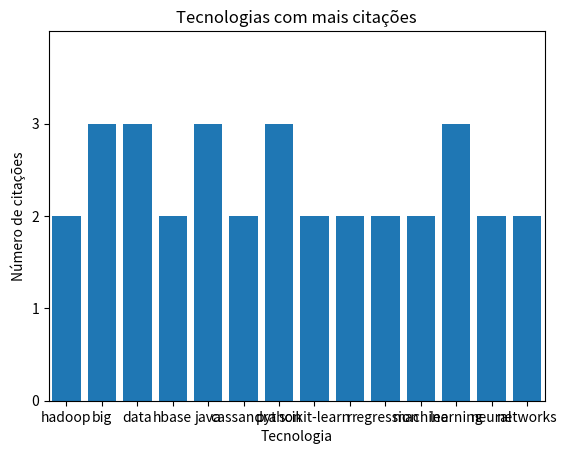

This figure's Python source:
from matplotlib import pyplot as plt
from collections import Counter 

# Exercicio 2 08/outubro
#1. Construa um gráfico de linha que mostra o número de amigos por usuário.
num_amigos_por_id = [(0, 2), (1, 3), (2, 3), (3, 3), (4, 2), (5, 3), (6, 2), (7, 2), (8, 3), (9, 1)]
l1 = [ i[0] for i in num_amigos_por_id] 
l2 = [ i[1] for i in num_amigos_por_id] 
#plt.plot (l1, l2, color='green', marker='o', linestyle='solid') 
#plt.title ("Id Usuário X Num Amigos")   
#plt.xlabel ("Id do Usuário")
#plt.xticks ([i for i in range (11)])
#plt.ylabel ("Qtde Amigos")
#plt.yticks ([i for i in range (5)])
#plt.show()

# 2 Construa um gráfico de linha que mostra o número médio de amigos por usuário.

# 3 Construa um gráfico de dispersão envolvendo salário e tempo de experiência.
salarios_experiencia = [
    (83000, 8.7), (88000, 8.1),
    (48000, 0.7), (76000, 6),
    (69000, 6.5), (76000, 7.5),
    (60000, 2.5), (83000, 10),
    (48000, 1.9), (63000, 4.2)
]
l1 = [ i[0]/1000 for i in salarios_experiencia]
l2 = [ i[1] for i in salarios_experiencia]
labels = ['a', 'b', 'c', 'd', 'e', 'f', 'g', 'h', 'i', 'j']
#plt.scatter (l1, l2)
#for label, l1_count, l2_count in zip(labels, l1, l2):
#    plt.annotate(
#        label,
#        xy = (l1_count,l2_count),
#        xytext = (-5, 5),
#        textcoords = 'offset points'
#    )
#plt.title ("Salário X Tempo de Experiência")
#plt.xlabel ("Salário em R$ mil")
#plt.ylabel ("Tempo de Experiência")
#plt.show()

# 4 Construa um histograma envolvendo dados de pagantes e não pagantes.
experiencia_tipo_conta = [
    (0.7, 'paga'),
    (1.9,'não_paga'),
    (2.5,'paga'),
    (4.2,'não_paga'),
    (6,'não_paga'),
    (6.5,'não_paga'),
    (7.5,'não_paga'),
    (8.1,'não_paga'),
    (8.7,'paga'),
    (10,'paga')
]
l1 = [i[0] for i in experiencia_tipo_conta if (i[1] == "paga")]
#quartil = lambda grade: grade // 2.5001
#histograma = Counter(quartil (grade) for grade in l1 )
#plt.bar (
#    [
#        x for x in histograma.keys()
#    ],
#    histograma.values(),
#    .7
#)
#plt.title ("Usuário Pagantes")
#plt.xlabel ("Quartil")
#plt.axis ([-1, 5, 0, 4])
#plt.xticks ([i for i in range (5)])
#plt.ylabel ("Número de Pagantes")
#plt.show()

#  5 Construa um histograma de palavras em interesses. Por exemplo, a palavra 
# learning pode aparecer em machine learning e em deep learning. Quebre cada 
# interesse em palavras para fazer a contagem e montar o histograma.
interesses = [
(0, "Hadoop"), (0, "Big Data"), (0, "HBase"), (0, "Java"), (0, "Spark"), (0, "Storm"), (0, "Cassandra"),
(1, "NoSQL"), (1, "MongoDB"), (1, "Cassandra"), (1, "HBase"), (1, "Postgres"), 
(2, "Python"), (2, "scikit-learn"), (2, "scipy"), (2, "numpy"), (2, "statsmodel"), (2, "pandas"), 
(3, "R"), (3, "Python"), (3, "statistics"), (3, "regression"), (3, "probability"),
(4, "machine learning"), (4, "regression"), (4, "decision trees"), (4, "libsvm"), 
(5, "Python"), (5, "R"),(5, "Java"), (5, "C++"), (5, "Haskell"), (5, "programming languages"), 
(6, "theory"),
(7, "machine learning"), (7, "scikit-learn"), (7, "Mahout"),(7, "neural networks"), 
(8, "neural networks"), (8, "deep learning"), (8, "Big Data"), (8, "artificial intelligence"), (8, "Hadoop"),
(9, "Java"), (9, "MapReduce"), (9, "Big Data"),
]
frequencia_palavras = Counter (
    palavra
    for usuario, assunto in interesses
    for palavra in assunto.lower().split()
)

d1 = [ e for e in frequencia_palavras.items() if e[1] > 1 ]

plt.bar (
    [
        palavra[0] for palavra in d1
    ],
    [
        palavra[1] for palavra in d1
    ],
    .8
)
plt.title ("Tecnologias com mais citações")
plt.axis ([-0.5, 13.5, 1, 4])
plt.xticks ([i for i in range(14)])
plt.xlabel ("Tecnologia")
plt.yticks ([i for i in range(4)])
plt.ylabel ("Número de citações")
plt.show()

